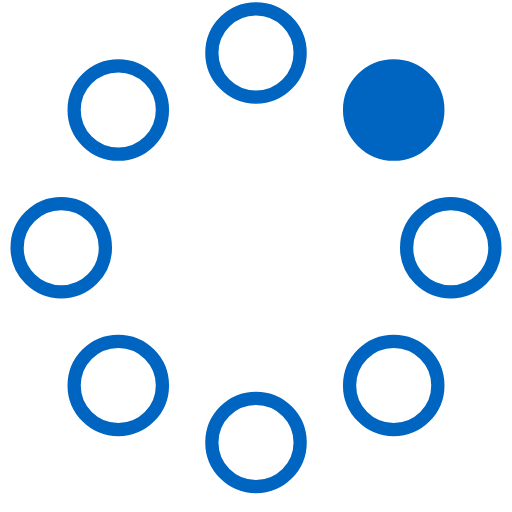
t = 0.00 s
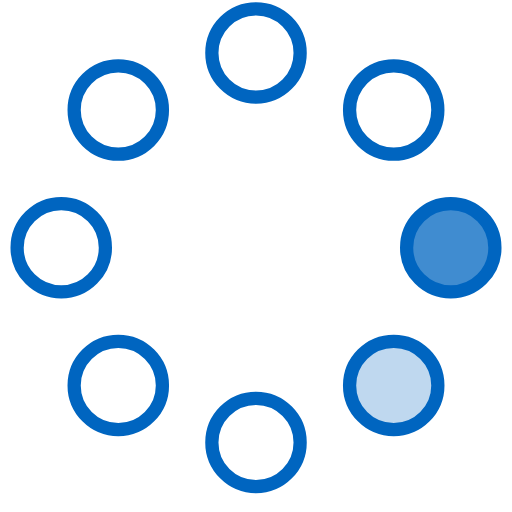
t = 0.23 s
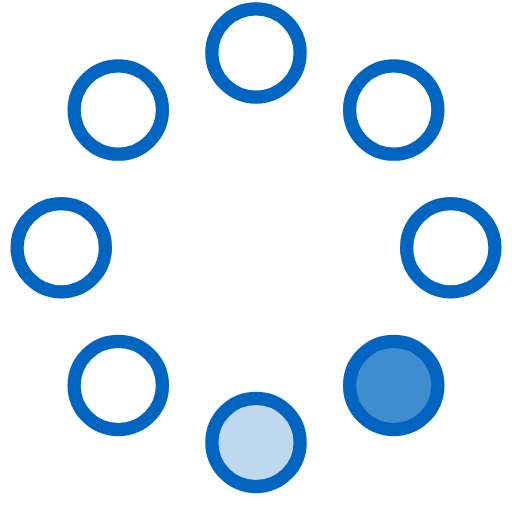
t = 0.42 s
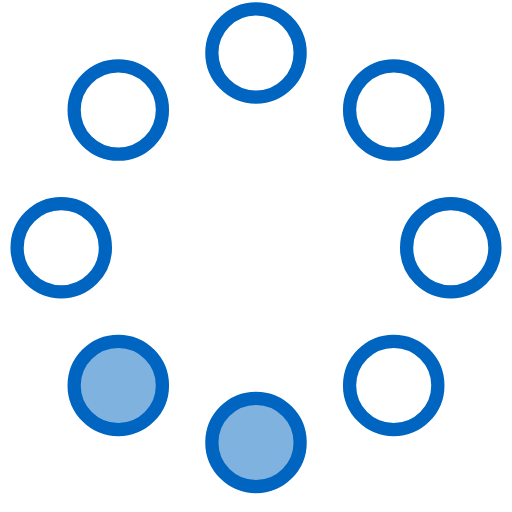
t = 0.65 s
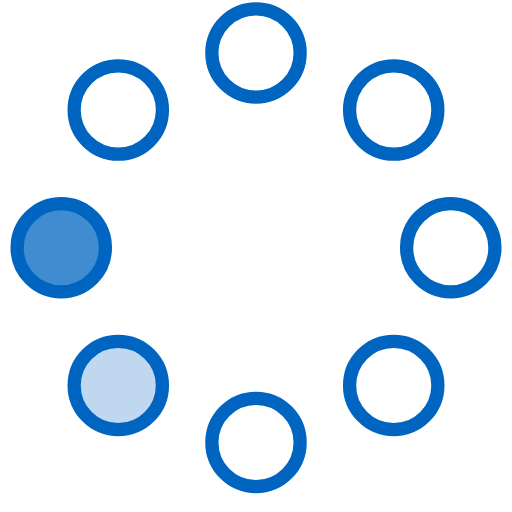
t = 0.88 s
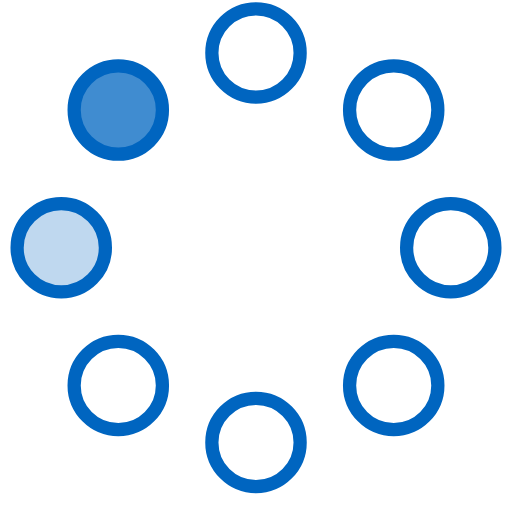
t = 1.07 s

The animated SVG that drew these frames (rendered in a browser with its animation timeline set to each time). Animation: 8 SMIL elements (animate=8); one cycle of 1.30 s, repeats indefinitely.

<!-- By Sam Herbert (@sherb), for everyone. More @ http://goo.gl/7AJzbL -->
<svg width="58" height="58" viewBox="0 0 58 58" xmlns="http://www.w3.org/2000/svg">
    <g fill="none" fill-rule="evenodd">
        <g transform="translate(2 1)" stroke="#0065C0" stroke-width="1.5">
            <circle cx="42.601" cy="11.462" r="5" fill-opacity="1" fill="#0065C0">
                <animate attributeName="fill-opacity"
                     begin="0s" dur="1.3s"
                     values="1;0;0;0;0;0;0;0" calcMode="linear"
                     repeatCount="indefinite" />
            </circle>
            <circle cx="49.063" cy="27.063" r="5" fill-opacity="0" fill="#0065C0">
                <animate attributeName="fill-opacity"
                     begin="0s" dur="1.3s"
                     values="0;1;0;0;0;0;0;0" calcMode="linear"
                     repeatCount="indefinite" />
            </circle>
            <circle cx="42.601" cy="42.663" r="5" fill-opacity="0" fill="#0065C0">
                <animate attributeName="fill-opacity"
                     begin="0s" dur="1.3s"
                     values="0;0;1;0;0;0;0;0" calcMode="linear"
                     repeatCount="indefinite" />
            </circle>
            <circle cx="27" cy="49.125" r="5" fill-opacity="0" fill="#0065C0">
                <animate attributeName="fill-opacity"
                     begin="0s" dur="1.3s"
                     values="0;0;0;1;0;0;0;0" calcMode="linear"
                     repeatCount="indefinite" />
            </circle>
            <circle cx="11.399" cy="42.663" r="5" fill-opacity="0" fill="#0065C0">
                <animate attributeName="fill-opacity"
                     begin="0s" dur="1.3s"
                     values="0;0;0;0;1;0;0;0" calcMode="linear"
                     repeatCount="indefinite" />
            </circle>
            <circle cx="4.938" cy="27.063" r="5" fill-opacity="0" fill="#0065C0">
                <animate attributeName="fill-opacity"
                     begin="0s" dur="1.3s"
                     values="0;0;0;0;0;1;0;0" calcMode="linear"
                     repeatCount="indefinite" />
            </circle>
            <circle cx="11.399" cy="11.462" r="5" fill-opacity="0" fill="#0065C0">
                <animate attributeName="fill-opacity"
                     begin="0s" dur="1.3s"
                     values="0;0;0;0;0;0;1;0" calcMode="linear"
                     repeatCount="indefinite" />
            </circle>
            <circle cx="27" cy="5" r="5" fill-opacity="0" fill="#0065C0">
                <animate attributeName="fill-opacity"
                     begin="0s" dur="1.3s"
                     values="0;0;0;0;0;0;0;1" calcMode="linear"
                     repeatCount="indefinite" />
            </circle>
        </g>
    </g>
</svg>